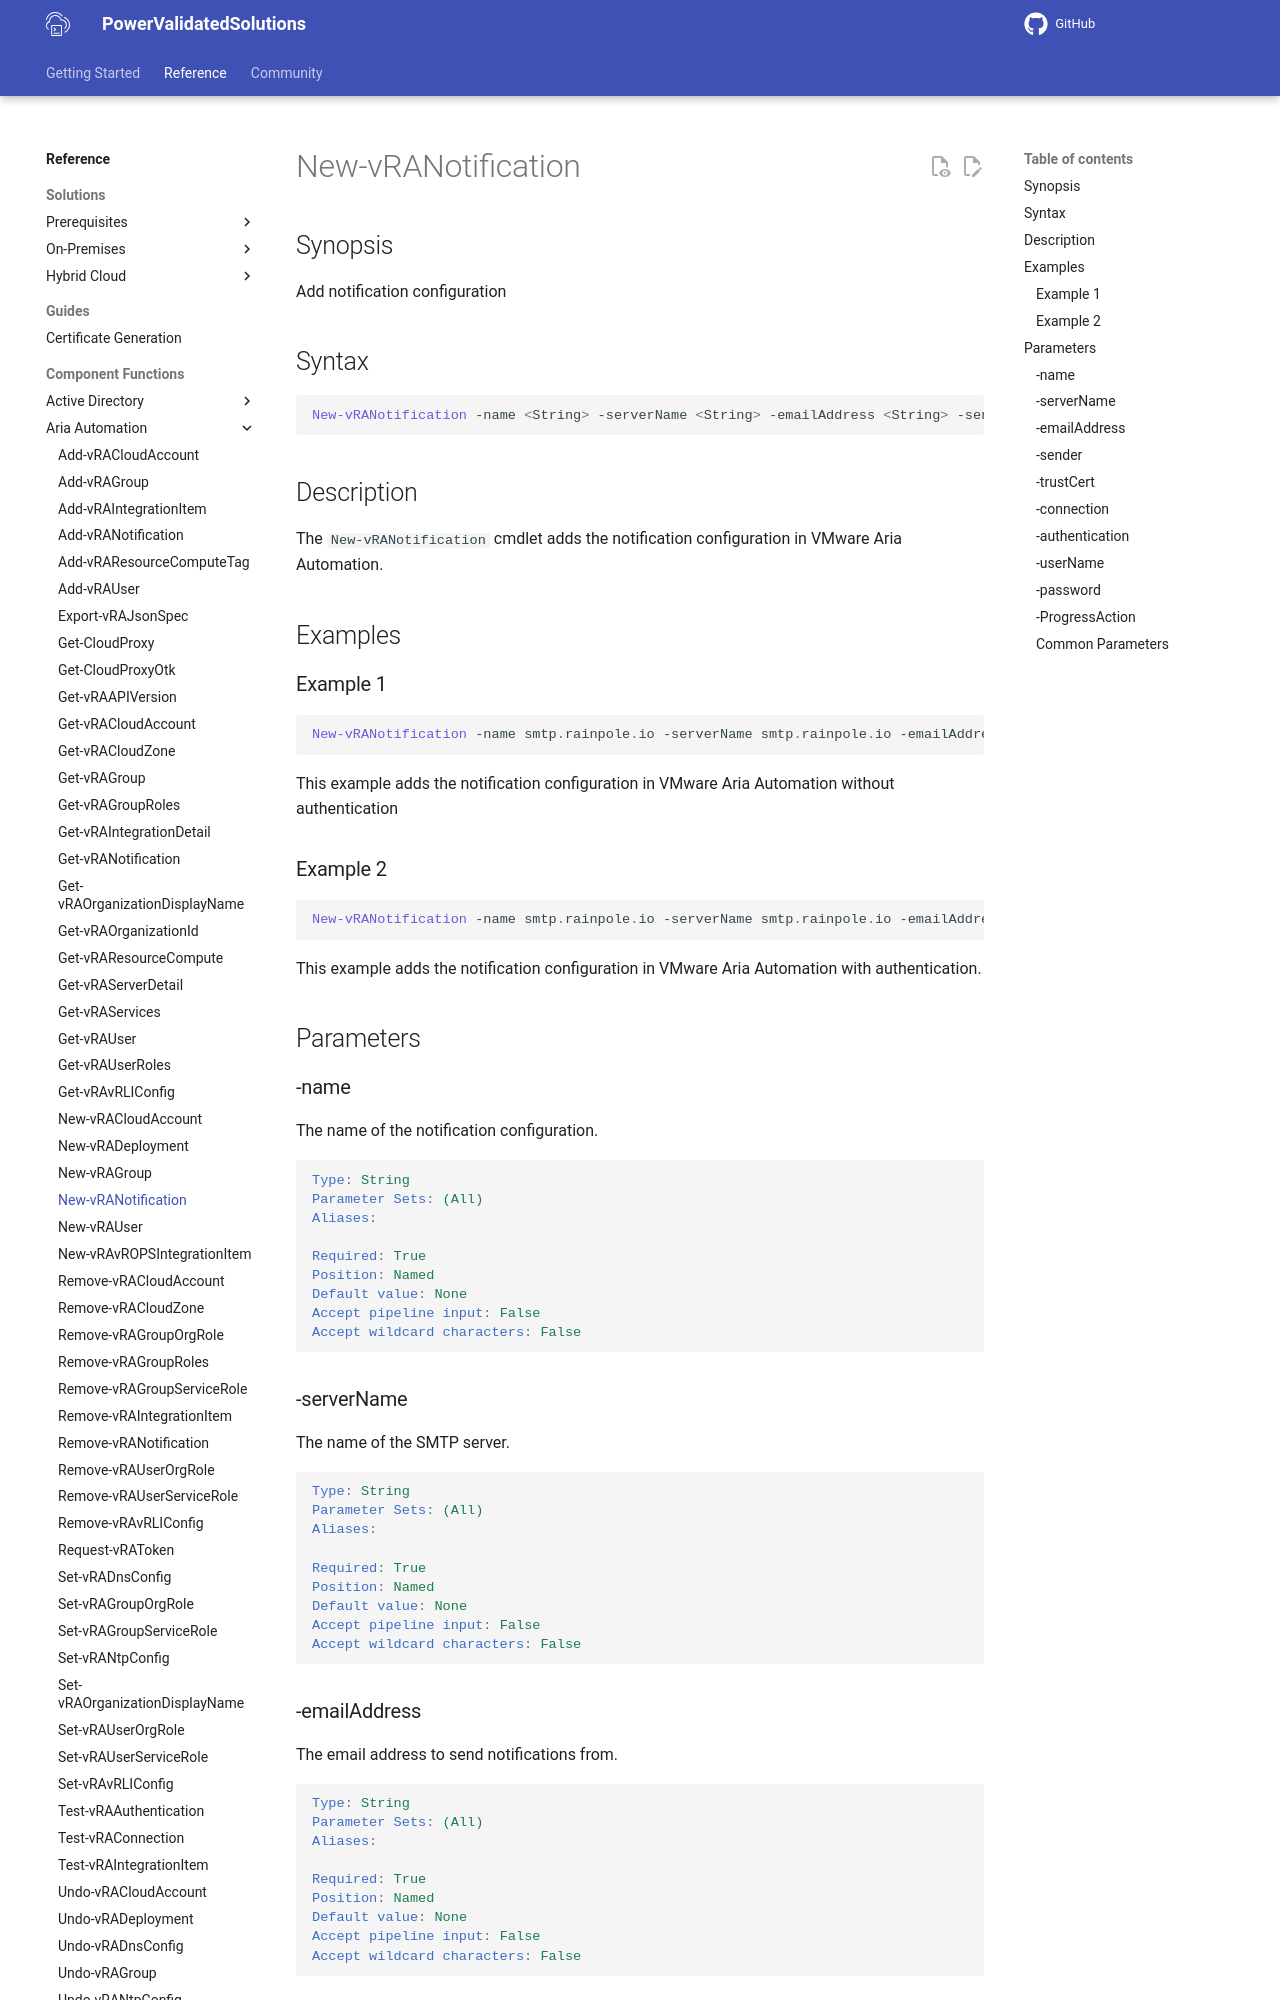

repository: vmware/power-validated-solutions-for-cloud-foundation · page: documentation/functions/aria-suite/aria-automation/New-vRANotification/index.html · generator: mkdocs

# New-vRANotification

## Synopsis

Add notification configuration

## Syntax

```powershell
New-vRANotification -name <String> -serverName <String> -emailAddress <String> -sender <String> -trustCert <String> -connection <String> -authentication <String> [-userName <String>] [-password <String>] [-ProgressAction <ActionPreference>] [<CommonParameters>]
```

## Description

The `New-vRANotification` cmdlet adds the notification configuration in VMware Aria Automation.

## Examples

### Example 1

```powershell
New-vRANotification -name smtp.rainpole.io -serverName smtp.rainpole.io -emailAddress vra-no-reply@rainpole.io -sender administrator -trustCert true -connection NONE -authentication false
```

This example adds the notification configuration in VMware Aria Automation without authentication

### Example 2

```powershell
New-vRANotification -name smtp.rainpole.io -serverName smtp.rainpole.io -emailAddress vra-no-reply@rainpole.io -sender administrator -trustCert true -connection NONE -authentication true -username administrator -password VMw@re1!
```

This example adds the notification configuration in VMware Aria Automation with authentication.

## Parameters

### -name

The name of the notification configuration.

```yaml
Type: String
Parameter Sets: (All)
Aliases:

Required: True
Position: Named
Default value: None
Accept pipeline input: False
Accept wildcard characters: False
```

### -serverName

The name of the SMTP server.

```yaml
Type: String
Parameter Sets: (All)
Aliases:

Required: True
Position: Named
Default value: None
Accept pipeline input: False
Accept wildcard characters: False
```
